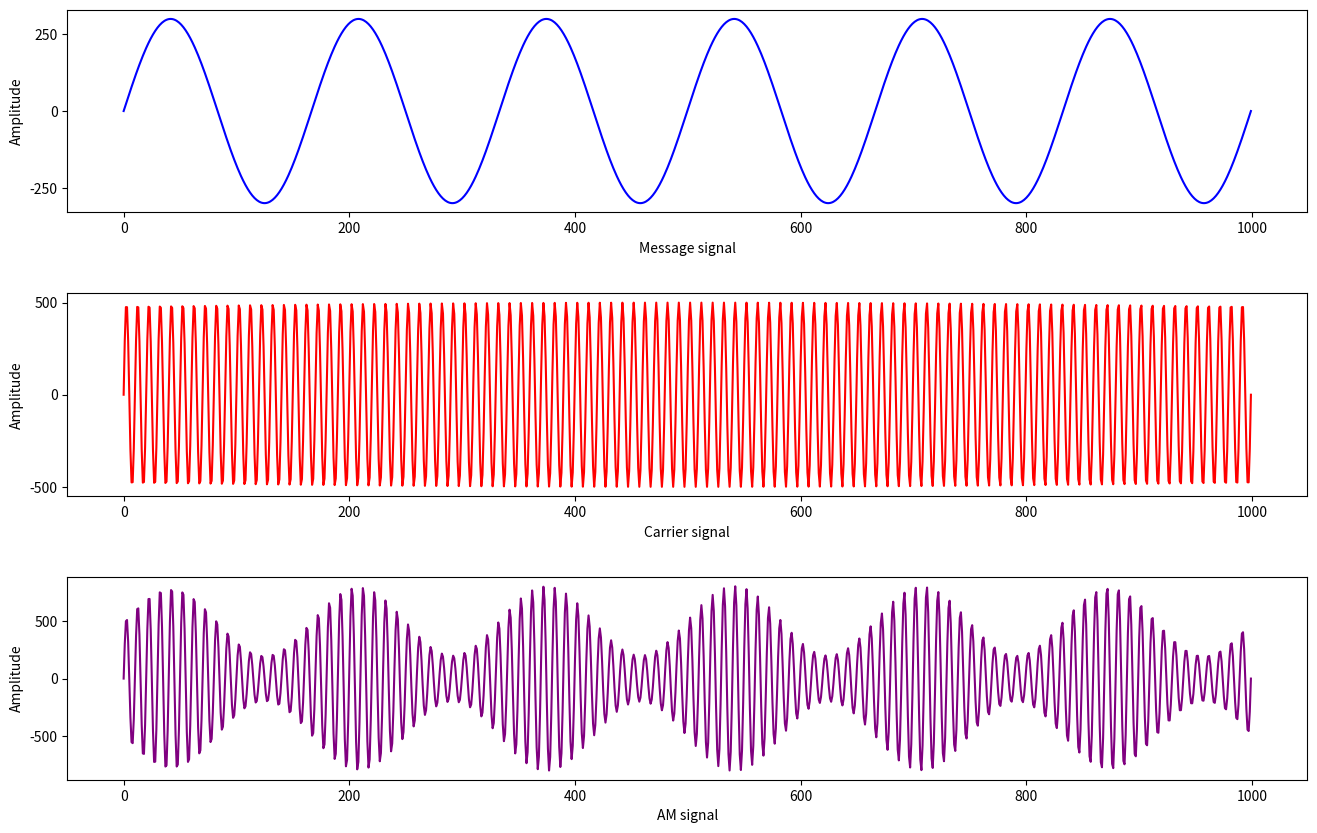

This chart was generated by the following Python code:
#!/usr/bin/env python3
# -*- coding: utf-8 -*-
"""
Created on Thu Sep 14 00:01:14 2023

@author: adam
"""

import numpy as np
from matplotlib import pyplot as plt

# Function to generate sine wave using params: amplitude, frequency, time axis
def generate_sine_wave(amplitude: float, frequency: float, dt: np.ndarray):
    return amplitude * np.sin(2 * np.pi * frequency * dt)

# Assign carrier and message wave characteristics
carrier_amplitude: float = 500
carrier_frequency: float = 1000
message_amplitude: float = 300
message_frequency: float = 60

# Time axis, from 0 to 0.1s with 1000 partition
time = np.linspace(start= 0, stop= 0.1, num= 1000)

# Main program
if __name__ == '__main__':
    # Generate carrier and message signal
    carrier_signal = generate_sine_wave(carrier_amplitude, carrier_frequency, time)
    message_signal = generate_sine_wave(message_amplitude, message_frequency, time)
    
    # Generate AM signal using modulation mathematical expression 
    # (carrier_amplitude + message_signal)*sin(2*pi*carrier_freq*t)
    # which means, the amplitude of carrier signal is modulated.
    # Message signal amplitude is enveloping the carrier signal
    modulated_signal = generate_sine_wave(
        (carrier_amplitude + message_signal),
        carrier_frequency,
        time)
    
    # Create 3 rows plot
    plt.subplot(3,1,1)
    plt.plot(message_signal,color='blue')
    plt.ylabel('Amplitude')
    plt.xlabel('Message signal')
    
    plt.subplot(3,1,2)
    plt.plot(carrier_signal, color='red')
    plt.ylabel('Amplitude')
    plt.xlabel('Carrier signal')
    
    plt.subplot(3,1,3)
    plt.plot(modulated_signal, color="purple")
    plt.ylabel('Amplitude')
    plt.xlabel('AM signal')
    
    plt.rc('font', size=22)
    # get current figure as Figure object
    fig = plt.gcf()
    # subplot title doesn't show when using default hspace = 0.2 (vertical space is too tight)
    fig.subplots_adjust(hspace=0.4)
    fig.set_size_inches(16, 10)
    
    # Save figure
    fig.savefig('AM.jpg')
    
    print("Nama: Adam Mahendra")
    print("NRP: 5009211069")